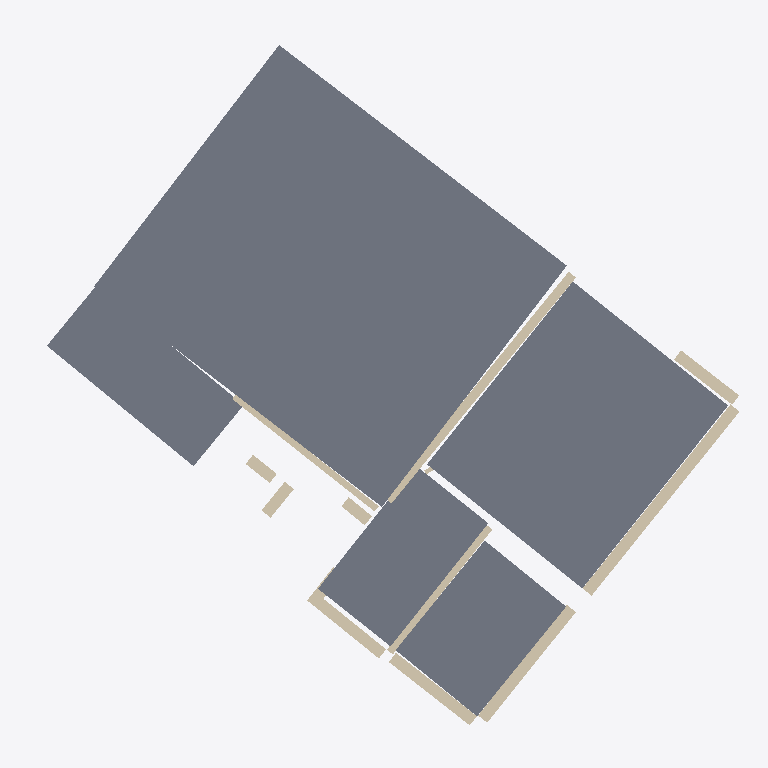
Plan cut of the same IFC building model at storey 'Level 1' (level 0.00 m, cut at 1.40 m), seen from above with north up, elements coloured by IFC class: 13 walls (beige), 5 slabs (grey). Cut surfaces are drawn darker.
Extent 12.2 m × 11.7 m × 2.9 m (x, y, z). Storeys (1): Level 1 at 0.00 m. Elements (22): 15 IfcWall, 7 IfcSlab.

HEADER;
FILE_DESCRIPTION(('Exported from ifc-lite with 426 modifications','Re-exported by ifc-lite, 624 modifications'),'2;1');
FILE_NAME('export.ifc','2026-10-05T11:09:31',(''),(''),'ifc-lite','ifc-lite','');
FILE_SCHEMA(('IFC4'));
ENDSEC;
DATA;
#23=IFCPROJECT('2Jcrgxa7z85hkRMhpTTxdc',#5,'Scan to BIM',$,$,$,$,(#11),#19);
#24=IFCSITE('0_FusZFgD3D9yfLJT1xyiY',#5,'Site',$,$,#10,$,$,.ELEMENT.,$,$,$,$,$);
#25=IFCBUILDING('16cuzte3n9OfuaYiKcwRHh',#5,'Building',$,$,#10,$,$,.ELEMENT.,$,$,$);
#26=IFCBUILDINGSTOREY('36TYW0rKHEyv0JkjRV2kJ2',#5,'Level 1',$,$,#29,$,$,.ELEMENT.,0.0);
#367=IFCSLAB('1VCfeXF192H8FiPAD6SZ$T',#5,'Scan slab-1',$,$,#353,#366,$,.FLOOR.);
#385=IFCSLAB('27WCRSycPAAPcNB4vmP_XN',#5,'Scan slab-2',$,$,#371,#384,$,.FLOOR.);
#421=IFCSLAB('2wszjpnzrAOQxkp1paZZjQ',#5,'Scan slab-4',$,$,#407,#420,$,.FLOOR.);
#403=IFCSLAB('1yoUrbWKTAt93HVMWj7haw',#5,'Scan slab-3',$,$,#389,#402,$,.FLOOR.);
#439=IFCSLAB('1p9vJhW8n51uwk_3J_zF1w',#5,'Scan slab-5',$,$,#425,#438,$,.FLOOR.);
#91=IFCWALL('2KMzNPt8H1ruugCH5BfQI7',#5,'Scan wall-3',$,$,#77,#90,$,.NOTDEFINED.);
#51=IFCWALL('2XrCkz$Rv0xfUt$AZ2l1KC',#5,'Scan wall-0',$,$,#37,#50,$,.NOTDEFINED.);
#131=IFCWALL('3qsmkzzxXDcOMDBUmwgjQ3',#5,'Scan wall-6',$,$,#117,#130,$,.NOTDEFINED.);
#171=IFCWALL('0KlXEENvX7JBGPCPlM4FbQ',#5,'Scan wall-11',$,$,#157,#170,$,.NOTDEFINED.);
#71=IFCWALL('08JXndKKn4OA3e2jlkJ4b1',#5,'Scan wall-2',$,$,#57,#70,$,.NOTDEFINED.);
#111=IFCWALL('1Rly8xU1576RMX5Qv9UHmO',#5,'Scan wall-5',$,$,#97,#110,$,.NOTDEFINED.);
#151=IFCWALL('16a9CUlOr0KQunnMw2Xmk0',#5,'Scan wall-8',$,$,#137,#150,$,.NOTDEFINED.);
#191=IFCWALL('2Uao7powD0x9raj8bvW8OU',#5,'Scan wall-12',$,$,#177,#190,$,.NOTDEFINED.);
#291=IFCWALL('0r5Vp6JavBffqeSTz0MC9T',#5,'Scan wall-24',$,$,#277,#290,$,.NOTDEFINED.);
#311=IFCWALL('2RK_bcsqz86eAoH1cA2jLW',#5,'Scan wall-28',$,$,#297,#310,$,.NOTDEFINED.);
#271=IFCWALL('15AHl3w_nBeB$P7X0B95$t',#5,'Scan wall-23',$,$,#257,#270,$,.NOTDEFINED.);
#231=IFCWALL('0Q9DC39cDBXgv$mkqcxCz$',#5,'Scan wall-19',$,$,#217,#230,$,.NOTDEFINED.);
#211=IFCWALL('3hkGOg$0f7guWKixr85g8p',#5,'Scan wall-13',$,$,#197,#210,$,.NOTDEFINED.);
ENDSEC;
